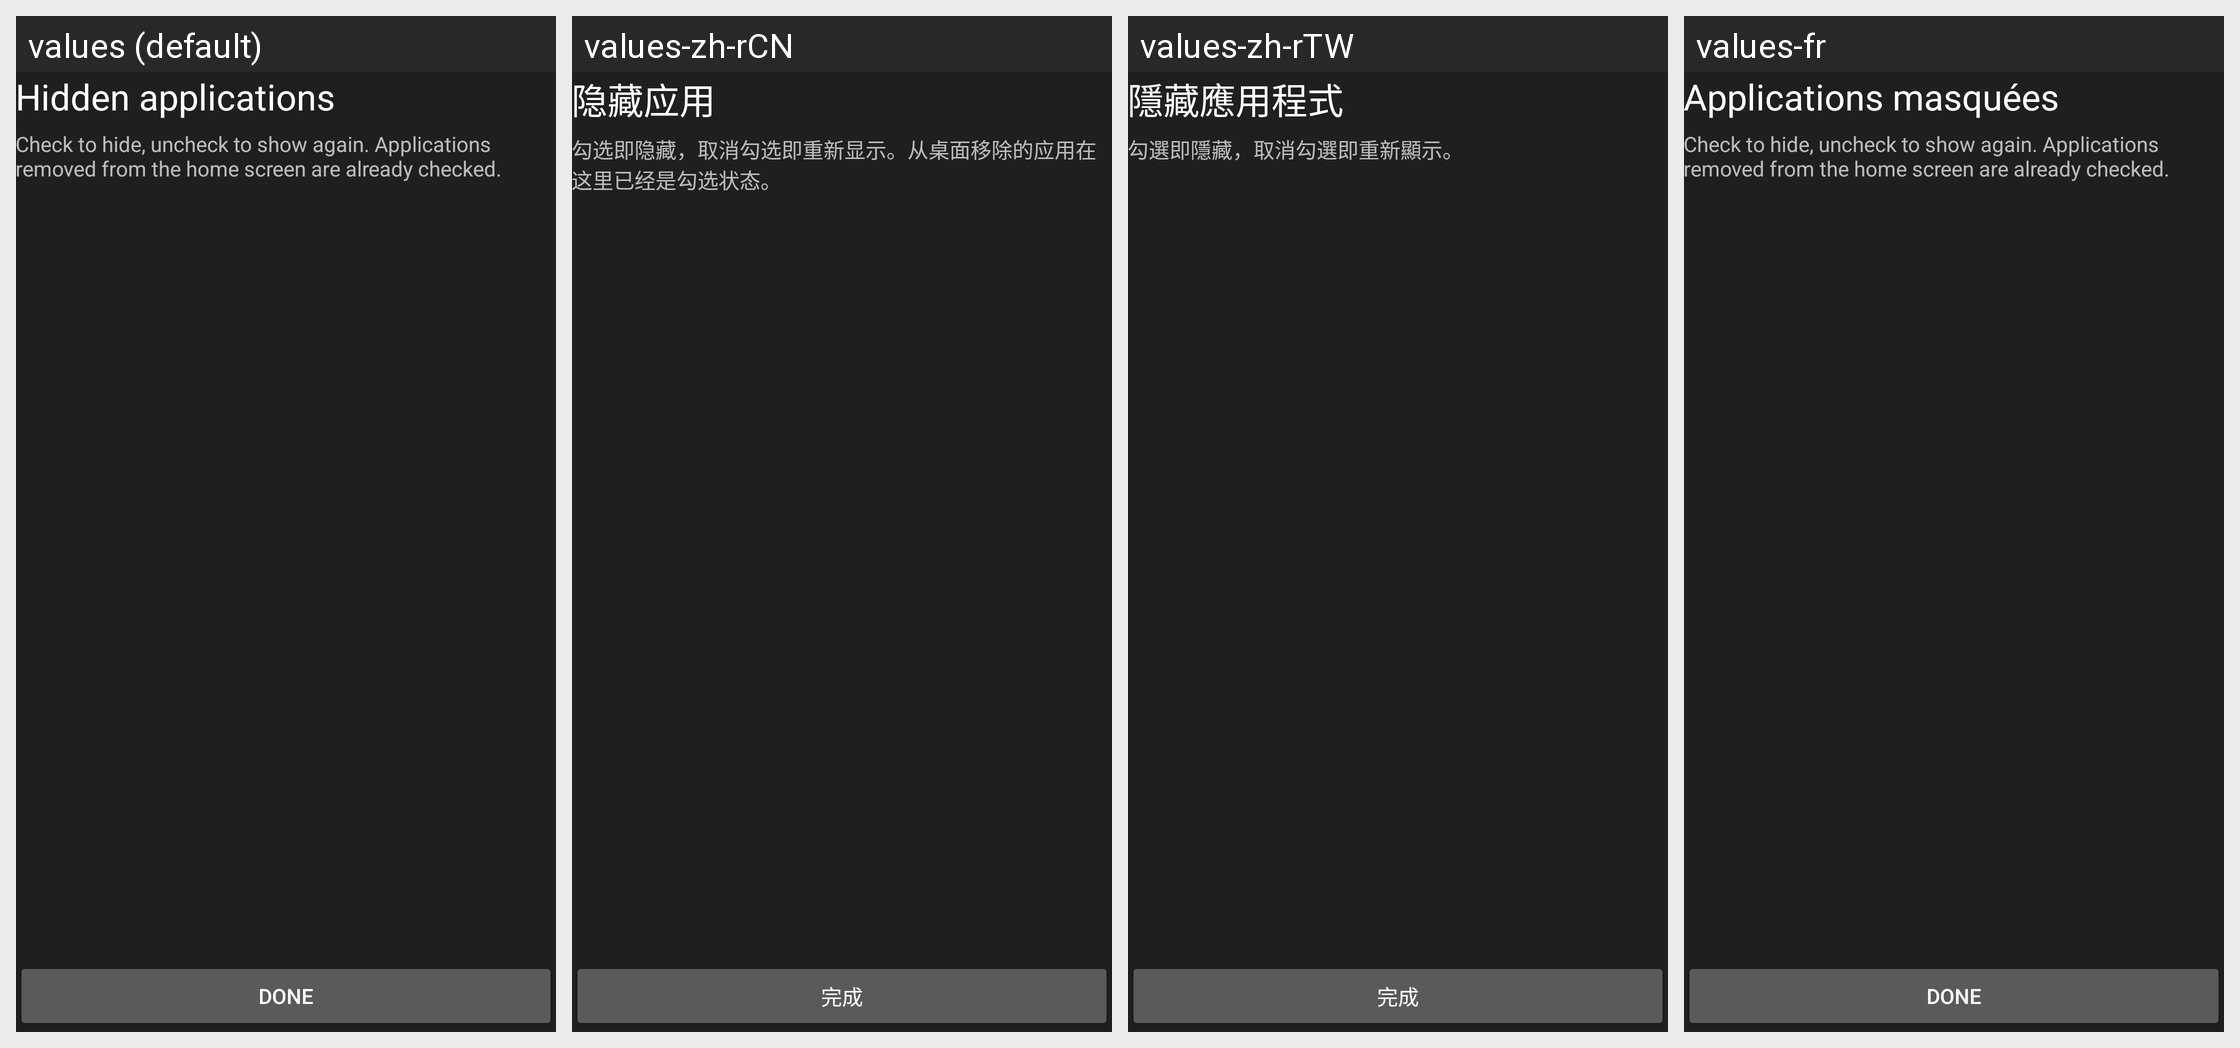

Locale-by-locale string values for the Android screen shown in this grid:
Android screen res/layout/activity_hidden_apps.xml rendered under 4 locales, left to right: values (default), values-zh-rCN, values-zh-rTW, values-fr. Device: Nexus 5 (rendered at 1080×1920; each locale shown at half size, 540×960, under a caption strip naming it); theme Theme.AppCompat.Light.NoActionBar.FullScreen.
Strings drawn on this screen, with the default value and each locale's value (text and hints the layout hard-codes, and strings that could not be matched under every locale, appear in the picture but are not listed):

hidden_apps
  values: Hidden applications
  values-zh-rCN: 隐藏应用
  values-zh-rTW: 隱藏應用程式
  values-fr: Applications masquées

hidden_apps_hint
  values: Check to hide, uncheck to show again. Applications removed from the home screen are already checked.
  values-zh-rCN: 勾选即隐藏，取消勾选即重新显示。从桌面移除的应用在这里已经是勾选状态。
  values-zh-rTW: 勾選即隱藏，取消勾選即重新顯示。
  values-fr: Check to hide, uncheck to show again. Applications removed from the home screen are already checked.  [not translated; the default value is used]

hidden_apps_done
  values: Done
  values-zh-rCN: 完成
  values-zh-rTW: 完成
  values-fr: Done  [not translated; the default value is used]
